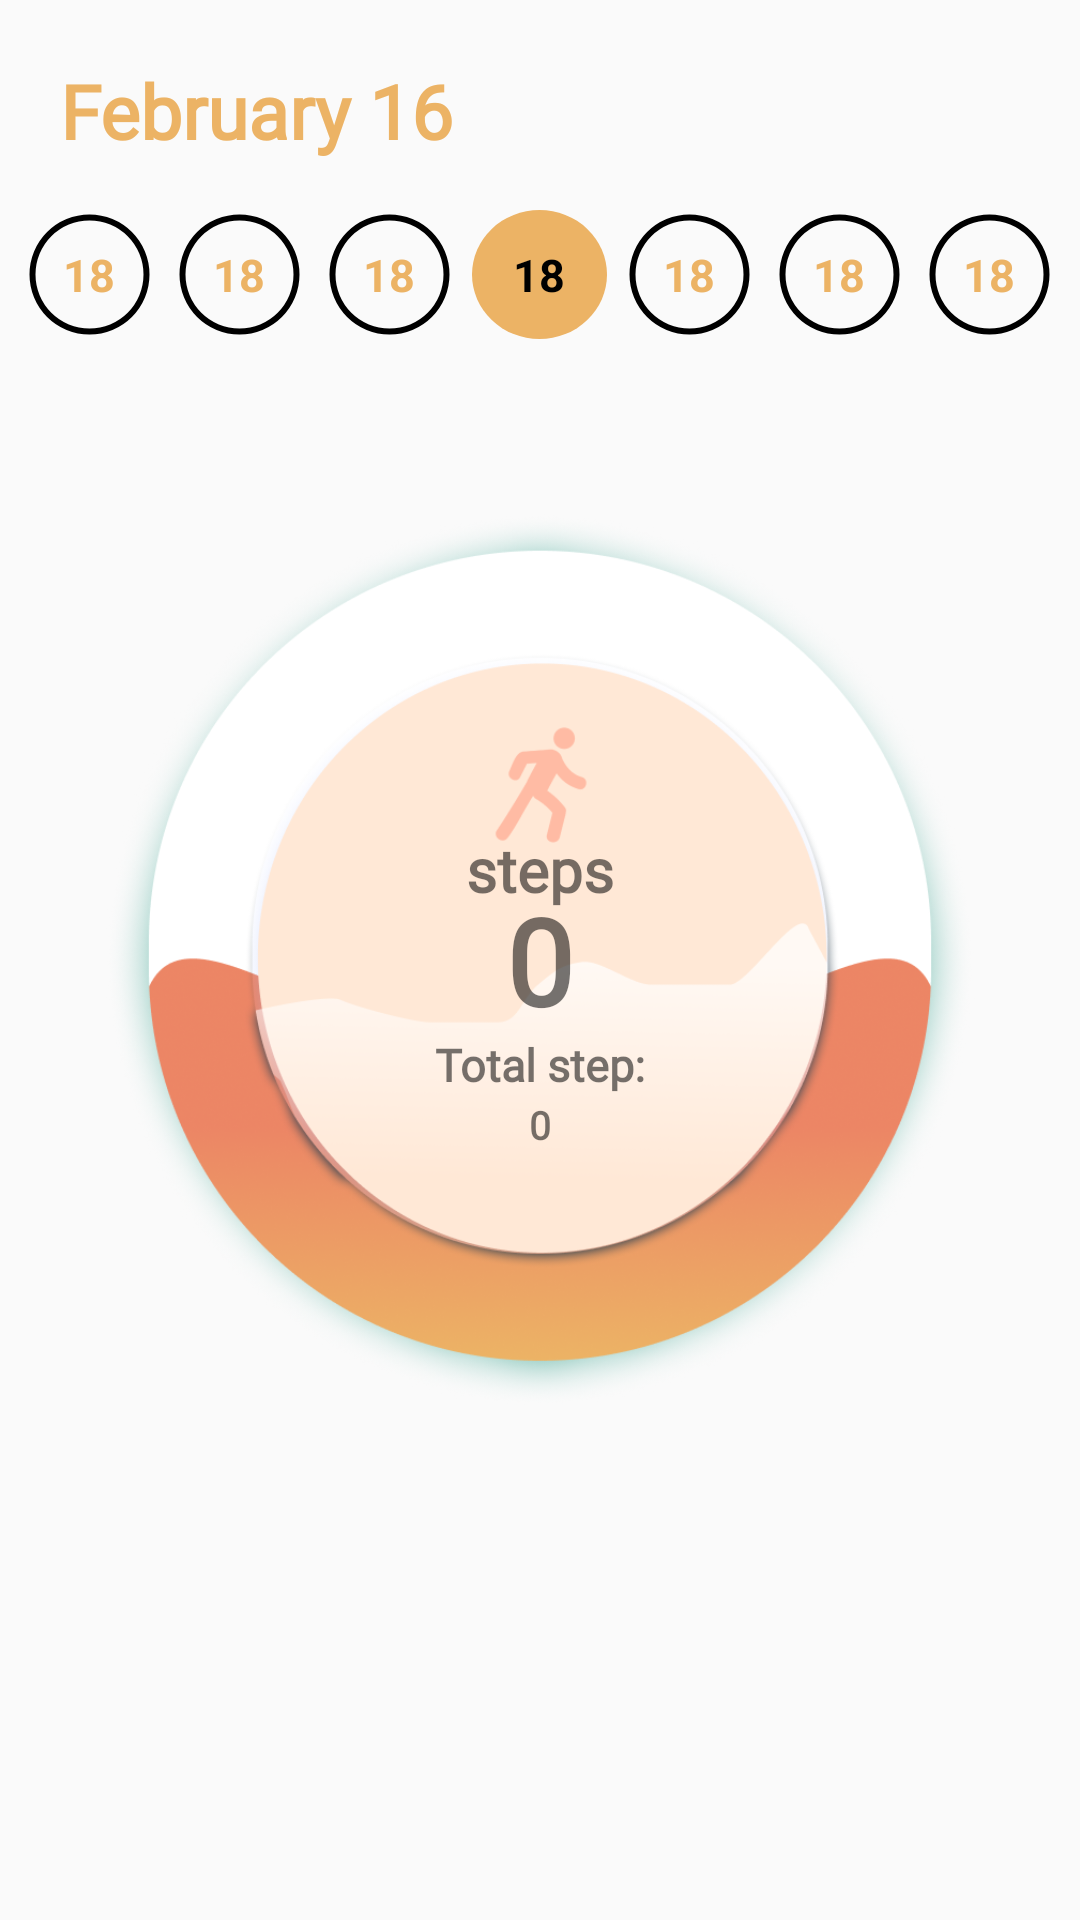

Reconstruct the res/layout file that produces this screen, plus the resources it refers to.
<!-- AndroidManifest.xml: application theme Theme.AppCompat.Light -->
<!-- res/layout/stepcounter_activity.xml -->
<?xml version="1.0" encoding="utf-8"?>
<FrameLayout xmlns:android="http://schemas.android.com/apk/res/android"
    xmlns:tools="http://schemas.android.com/tools"
    android:orientation="vertical"
    android:background="@drawable/background"
    android:layout_width="match_parent"
    android:layout_height="match_parent">

    <TextView
        android:id="@+id/currentday"
        android:layout_height="wrap_content"
        android:layout_width="wrap_content"
        android:textColor="@color/gold"
        android:fontFamily="@font/nunito_bold"
        android:text="February 16"
        android:textSize="25dp"
        android:textFontWeight="800"
        android:layout_marginLeft="20dp"
        android:layout_marginTop="20dp"
        android:textStyle="bold"/>

    <LinearLayout
        android:layout_width="match_parent"
        android:layout_gravity="center|top"
        android:layout_height="43dp"
        android:gravity="center_horizontal"
        android:divider="@drawable/space"
        android:showDividers="middle"
        android:layout_marginTop="70dp"
        >

        <RelativeLayout
            android:layout_width="45dp"
            android:layout_height="wrap_content">

            <ProgressBar
                android:id="@+id/progressBar0"
                style="?android:attr/progressBarStyleHorizontal"
                android:layout_width="wrap_content"
                android:layout_height="match_parent"
                android:background="@drawable/progressshape"
                android:indeterminate="false"
                android:max="100"
                android:progressDrawable="@drawable/progressbar" />
            <TextView
                android:id="@+id/preday3"
                android:layout_height="wrap_content"
                android:layout_width="wrap_content"
                android:layout_centerInParent="true"
                android:textColor="@color/gold"
                android:text="18"
                android:textSize="15dp"
                android:textStyle="bold"/>

        </RelativeLayout>
        <RelativeLayout
            android:layout_width="45dp"
            android:layout_height="wrap_content">
            <ProgressBar
                android:id="@+id/progressBar1"
                android:layout_width="wrap_content"
                android:layout_height="match_parent"
                android:indeterminate="false"
                android:progressDrawable="@drawable/progressbar"
                android:background="@drawable/progressshape"
                style="?android:attr/progressBarStyleHorizontal"
                android:max="100"
                />
            <TextView
                android:id="@+id/preday2"
                android:layout_height="wrap_content"
                android:layout_width="wrap_content"
                android:layout_centerInParent="true"
                android:textColor="@color/gold"
                android:text="18"
                android:textSize="15dp"
                android:textStyle="bold"/>

        </RelativeLayout>
        <RelativeLayout
            android:layout_width="45dp"
            android:layout_height="wrap_content">
            <ProgressBar
                android:id="@+id/progressBar2"
                android:layout_width="wrap_content"
                android:layout_height="match_parent"
                android:indeterminate="false"
                android:progressDrawable="@drawable/progressbar"
                android:background="@drawable/progressshape"
                style="?android:attr/progressBarStyleHorizontal"
                android:max="100"
                 />
            <TextView
                android:id="@+id/preday1"
                android:layout_height="wrap_content"
                android:layout_width="wrap_content"
                android:layout_centerInParent="true"
                android:textColor="@color/gold"
                android:text="18"
                android:textSize="15dp"
                android:textStyle="bold"/>

        </RelativeLayout>
        <RelativeLayout
            android:layout_width="45dp"
            android:layout_height="wrap_content">

            <ProgressBar
                android:id="@+id/progressBarcurrent"
                style="?android:attr/progressBarStyleHorizontal"
                android:layout_width="wrap_content"
                android:layout_height="match_parent"
                android:background="@drawable/currentprogress"
                android:indeterminate="false"
                android:max="100"
                android:progress="0"
                android:progressDrawable="@drawable/progressbar"
                android:theme="@style/progressBargold" />

            <TextView
                android:id="@+id/curday"
                android:layout_width="wrap_content"
                android:layout_height="wrap_content"
                android:layout_centerInParent="true"
                android:text="18"
                android:textColor="@color/black"
                android:textSize="15dp"
                android:textStyle="bold" />

        </RelativeLayout>
        <RelativeLayout
            android:layout_width="45dp"
            android:layout_height="wrap_content">
            <ProgressBar
                android:id="@+id/progressBar3"
                android:layout_width="wrap_content"
                android:layout_height="match_parent"
                android:indeterminate="false"
                android:progressDrawable="@drawable/progressbar"
                android:background="@drawable/progressshape"
                style="?android:attr/progressBarStyleHorizontal"
                android:max="100"
                android:progress="0" />

            <TextView
                android:id="@+id/nxday1"
                android:layout_width="wrap_content"
                android:layout_height="wrap_content"
                android:layout_centerInParent="true"
                android:text="18"
                android:textColor="@color/gold"
                android:textSize="15dp"
                android:textStyle="bold" />

        </RelativeLayout>
        <RelativeLayout
            android:layout_width="45dp"
            android:layout_height="wrap_content">
            <ProgressBar
                android:id="@+id/progressBar4"
                android:layout_width="wrap_content"
                android:layout_height="match_parent"
                android:indeterminate="false"
                android:progressDrawable="@drawable/progressbar"
                android:background="@drawable/progressshape"
                style="?android:attr/progressBarStyleHorizontal"
                android:max="100"
                android:progress="0" />
            <TextView
                android:id="@+id/nxday2"
                android:layout_height="wrap_content"
                android:layout_width="wrap_content"
                android:layout_centerInParent="true"
                android:textColor="@color/gold"
                android:text="18"
                android:textSize="15dp"
                android:textStyle="bold"/>

        </RelativeLayout>
        <RelativeLayout
            android:layout_width="45dp"
            android:layout_height="wrap_content">
            <ProgressBar
                android:id="@+id/progressBar5"
                android:layout_width="wrap_content"
                android:layout_height="match_parent"
                android:indeterminate="false"
                android:progressDrawable="@drawable/progressbar"
                android:background="@drawable/progressshape"
                style="?android:attr/progressBarStyleHorizontal"
                android:max="100"
                android:progress="0" />
            <TextView
                android:id="@+id/nxday3"
                android:layout_height="wrap_content"
                android:layout_width="wrap_content"
                android:layout_centerInParent="true"
                android:textColor="@color/gold"
                android:text="18"
                android:textSize="15dp"
                android:textStyle="bold"/>

        </RelativeLayout>
    </LinearLayout>


    <FrameLayout
        android:layout_width = "match_parent"
        android:layout_height = "match_parent"
        android:layout_alignParentRight="true"
        android:layout_centerInParent="true">


        <ImageView
            android:layout_width="300dp"
            android:layout_height="300dp"
            android:layout_gravity="center"
            android:src="@drawable/counter"
            />

        <TextView
            android:layout_width="wrap_content"
            android:layout_height="wrap_content"
            android:layout_gravity="center"
            android:fontFamily="@font/nunito_bold"
            android:textFontWeight="1000"
            android:layout_marginBottom="30dp"
            android:text="steps"
            android:textSize="20dp"
            android:lines="1" />

        <TextView
            android:id="@+id/stepcounter"
            android:layout_width="wrap_content"
            android:layout_height="wrap_content"
            android:layout_gravity="center"
            android:fontFamily="@font/nunito_bold"
            android:textFontWeight="1000"
            android:text="0"
            android:textSize="40dp"
            android:lines="1" />

        <TextView
            android:id="@+id/textscore"
            android:layout_width="wrap_content"
            android:layout_height="wrap_content"
            android:layout_gravity="center"
            android:fontFamily="@font/nunito_bold"
            android:layout_marginTop="35dp"
            android:textFontWeight="700"
            android:text="Total step:"
            android:textSize="15dp"
            android:lines="1" />

        <TextView
            android:id="@+id/convertscore"
            android:layout_width="wrap_content"
            android:layout_height="wrap_content"
            android:layout_gravity="center"
            android:fontFamily="@font/nunito_bold"
            android:layout_marginTop="55dp"
            android:textFontWeight="1000"
            android:text="0"
            android:textSize="13dp"
            android:lines="1" />



    </FrameLayout>

</FrameLayout>
<!-- resources referenced by this layout -->
<resources>
  <color name="black">#FF000000</color>
  <color name="gold">#ECB365</color>
  <!-- drawable counter: png bitmap (drawable, 288139 bytes) -->
  <!-- drawable currentprogress (drawable) -->
  <?xml version="1.0" encoding="utf-8"?>
  <shape
      xmlns:android="http://schemas.android.com/apk/res/android"
      android:shape="oval"
      >
  
      <solid android:color="#ECB365" />
  
  </shape>
  <!-- drawable progressbar (drawable) -->
  <?xml version="1.0" encoding="utf-8"?>
  <rotate xmlns:android="http://schemas.android.com/apk/res/android"
      android:fromDegrees="270"
      android:toDegrees="270">
      <shape
          android:innerRadiusRatio="2.5"
          android:shape="ring"
          android:thickness="1dp"
          android:useLevel="true">
  
          <gradient
              android:angle="0"
              android:endColor="#ffff00"
              android:startColor="#ffff00"
              android:type="sweep"
              android:useLevel="false" />
      </shape>
  </rotate>
  <!-- drawable progressshape (drawable) -->
  <?xml version="1.0" encoding="utf-8"?>
  <shape
      xmlns:android="http://schemas.android.com/apk/res/android"
      android:shape="ring"
      android:innerRadiusRatio="2.5"
      android:thickness="2dp"
      android:useLevel="false">
  
      <solid android:color="#000000" />
  
  </shape>
  <!-- drawable space (drawable) -->
  <vector android:alpha="0" android:height="5dp" android:tint="#FFFFFF"
      android:viewportHeight="24" android:viewportWidth="24"
      android:width="5dp" xmlns:android="http://schemas.android.com/apk/res/android">
      <path android:fillColor="@android:color/white" android:pathData="M19,6.41L17.59,5 12,10.59 6.41,5 5,6.41 10.59,12 5,17.59 6.41,19 12,13.41 17.59,19 19,17.59 13.41,12z"/>
  </vector>
  <style name="progressBargold" parent="@style/Theme.AppCompat">
          <item name="colorAccent">@color/gold</item>
      </style>
</resources>
